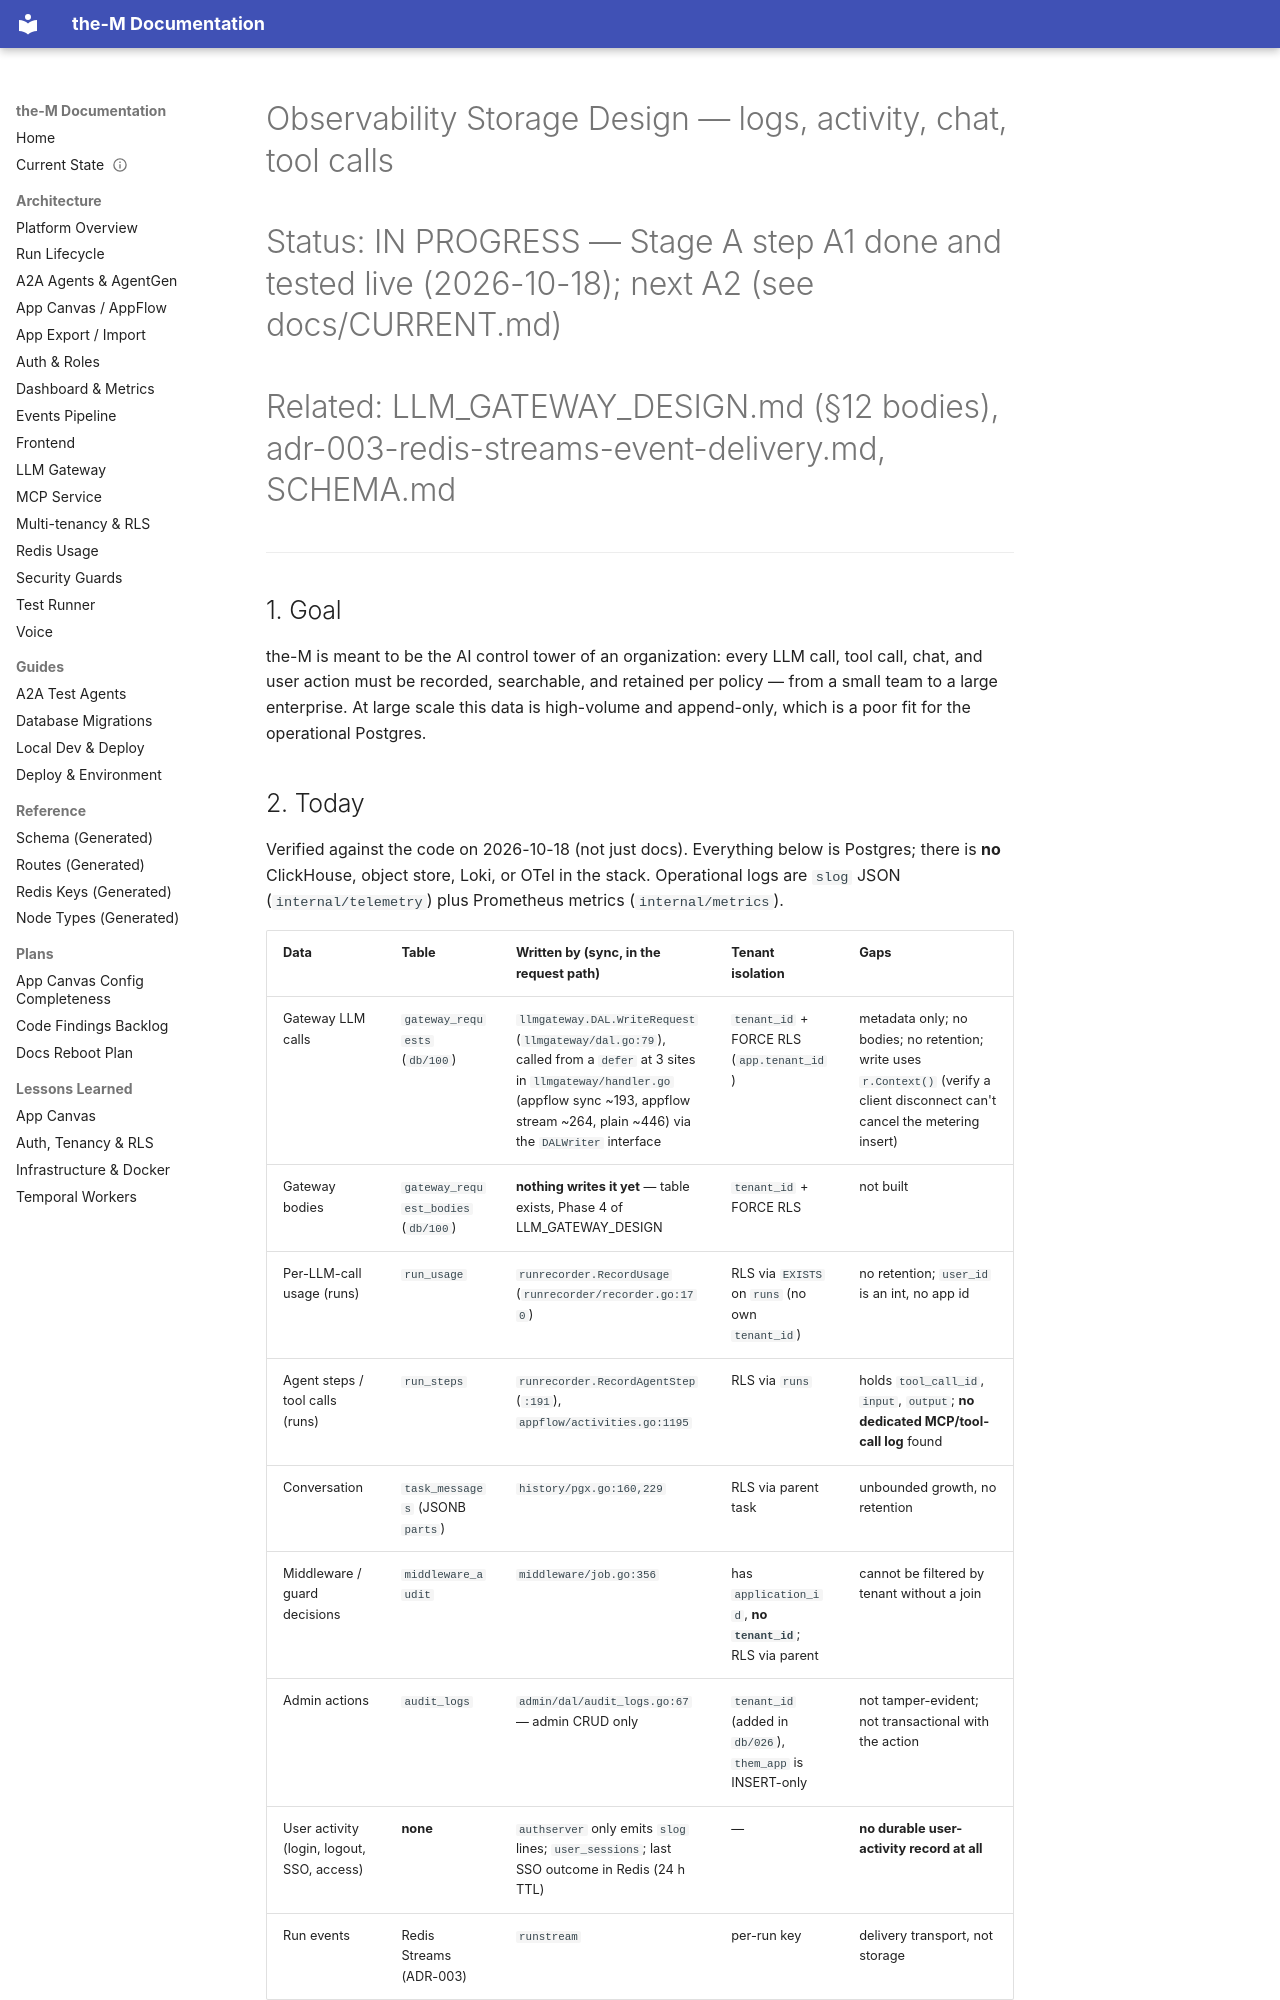

repository: aviciot/theM · page: OBSERVABILITY_STORAGE_DESIGN/index.html · generator: mkdocs

# Observability Storage Design — logs, activity, chat, tool calls
# Status: IN PROGRESS — Stage A step A1 done and tested live (2026-10-18); next A2 (see docs/CURRENT.md)
# Related: LLM_GATEWAY_DESIGN.md (§12 bodies), adr-003-redis-streams-event-delivery.md, SCHEMA.md

---

## 1. Goal

the-M is meant to be the AI control tower of an organization: every LLM call, tool call,
chat, and user action must be recorded, searchable, and retained per policy — from a small
team to a large enterprise. At large scale this data is high-volume and append-only, which
is a poor fit for the operational Postgres.

## 2. Today

Verified against the code on 2026-10-18 (not just docs). Everything below is Postgres; there is
**no** ClickHouse, object store, Loki, or OTel in the stack. Operational logs are `slog` JSON
(`internal/telemetry`) plus Prometheus metrics (`internal/metrics`).

| Data | Table | Written by (sync, in the request path) | Tenant isolation | Gaps |
|---|---|---|---|---|
| Gateway LLM calls | `gateway_requests` (`db/100`) | `llmgateway.DAL.WriteRequest` (`llmgateway/dal.go:79`), called from a `defer` at 3 sites in `llmgateway/handler.go` (appflow sync ~193, appflow stream ~264, plain ~446) via the `DALWriter` interface | `tenant_id` + FORCE RLS (`app.tenant_id`) | metadata only; no bodies; no retention; write uses `r.Context()` (verify a client disconnect can't cancel the metering insert) |
| Gateway bodies | `gateway_request_bodies` (`db/100`) | **nothing writes it yet** — table exists, Phase 4 of LLM_GATEWAY_DESIGN | `tenant_id` + FORCE RLS | not built |
| Per-LLM-call usage (runs) | `run_usage` | `runrecorder.RecordUsage` (`runrecorder/recorder.go:170`) | RLS via `EXISTS` on `runs` (no own `tenant_id`) | no retention; `user_id` is an int, no app id |
| Agent steps / tool calls (runs) | `run_steps` | `runrecorder.RecordAgentStep` (`:191`), `appflow/activities.go:1195` | RLS via `runs` | holds `tool_call_id`, `input`, `output`; **no dedicated MCP/tool-call log** found |
| Conversation | `task_messages` (JSONB `parts`) | `history/pgx.go:160,229` | RLS via parent task | unbounded growth, no retention |
| Middleware / guard decisions | `middleware_audit` | `middleware/job.go:356` | has `application_id`, **no `tenant_id`**; RLS via parent | cannot be filtered by tenant without a join |
| Admin actions | `audit_logs` | `admin/dal/audit_logs.go:67` — admin CRUD only | `tenant_id` (added in `db/026`), `them_app` is INSERT-only | not tamper-evident; not transactional with the action |
| User activity (login, logout, SSO, access) | **none** | `authserver` only emits `slog` lines; `user_sessions`; last SSO outcome in Redis (24 h TTL) | — | **no durable user-activity record at all** |
| Run events | Redis Streams (ADR-003) | `runstream` | per-run key | delivery transport, not storage |

Retention: no retention/cleanup job exists for any of these (only tenant-delete cascades in
`admin/dal/tenants.go`). Every table above grows forever today.

Existing seams that make this cheap to add:
- `llmgateway.DALWriter` is already an interface, injected in tests — the first producer to
  switch to an `EventSink`.
- `runrecorder.Recorder` already wraps a `DBQuerier` and is the single choke point for
  usage / steps / tasks.
- `history/pgx.go` is the single writer of `task_messages`.
- Redis Streams are already operated (ADR-003) — the queue tech is not new to the team.
